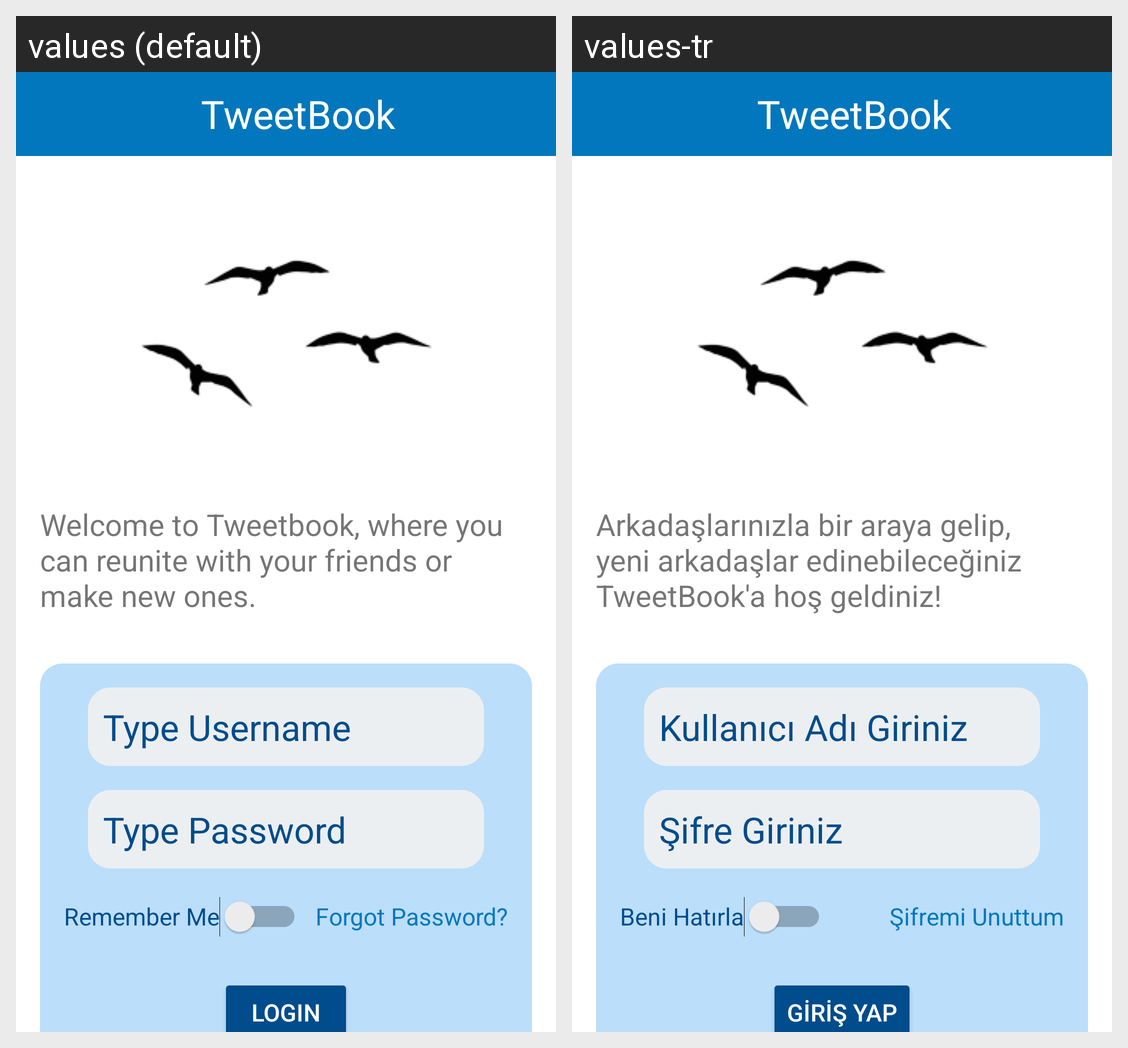

The Android screen above is rendered under two locales of the same app. Produce the string resources it draws, with the default and per-locale values.
Android screen res/layout/activity_main.xml rendered under 2 locales, left to right: values (default), values-tr. Device: Nexus 5 (rendered at 1080×1920; each locale shown at half size, 540×960, under a caption strip naming it); theme Theme.Design_Project.
Strings drawn on this screen, with the default value and each locale's value (text and hints the layout hard-codes, and strings that could not be matched under every locale, appear in the picture but are not listed):

appTitle
  values: TweetBook
  values-tr: TweetBook

welcomeText
  values: Welcome to Tweetbook, where you can reunite with your friends or make new ones.
  values-tr: Arkadaşlarınızla bir araya gelip, yeni arkadaşlar edinebileceğiniz TweetBook'a hoş geldiniz!

loginUser
  values: Type Username
  values-tr: Kullanıcı Adı Giriniz

loginPassword
  values: Type Password
  values-tr: Şifre Giriniz

forgotText
  values: Forgot Password?
  values-tr: Şifremi Unuttum

rememberText
  values: Remember Me
  values-tr: Beni Hatırla

loginButton
  values: LOGIN
  values-tr: GİRİŞ YAP
